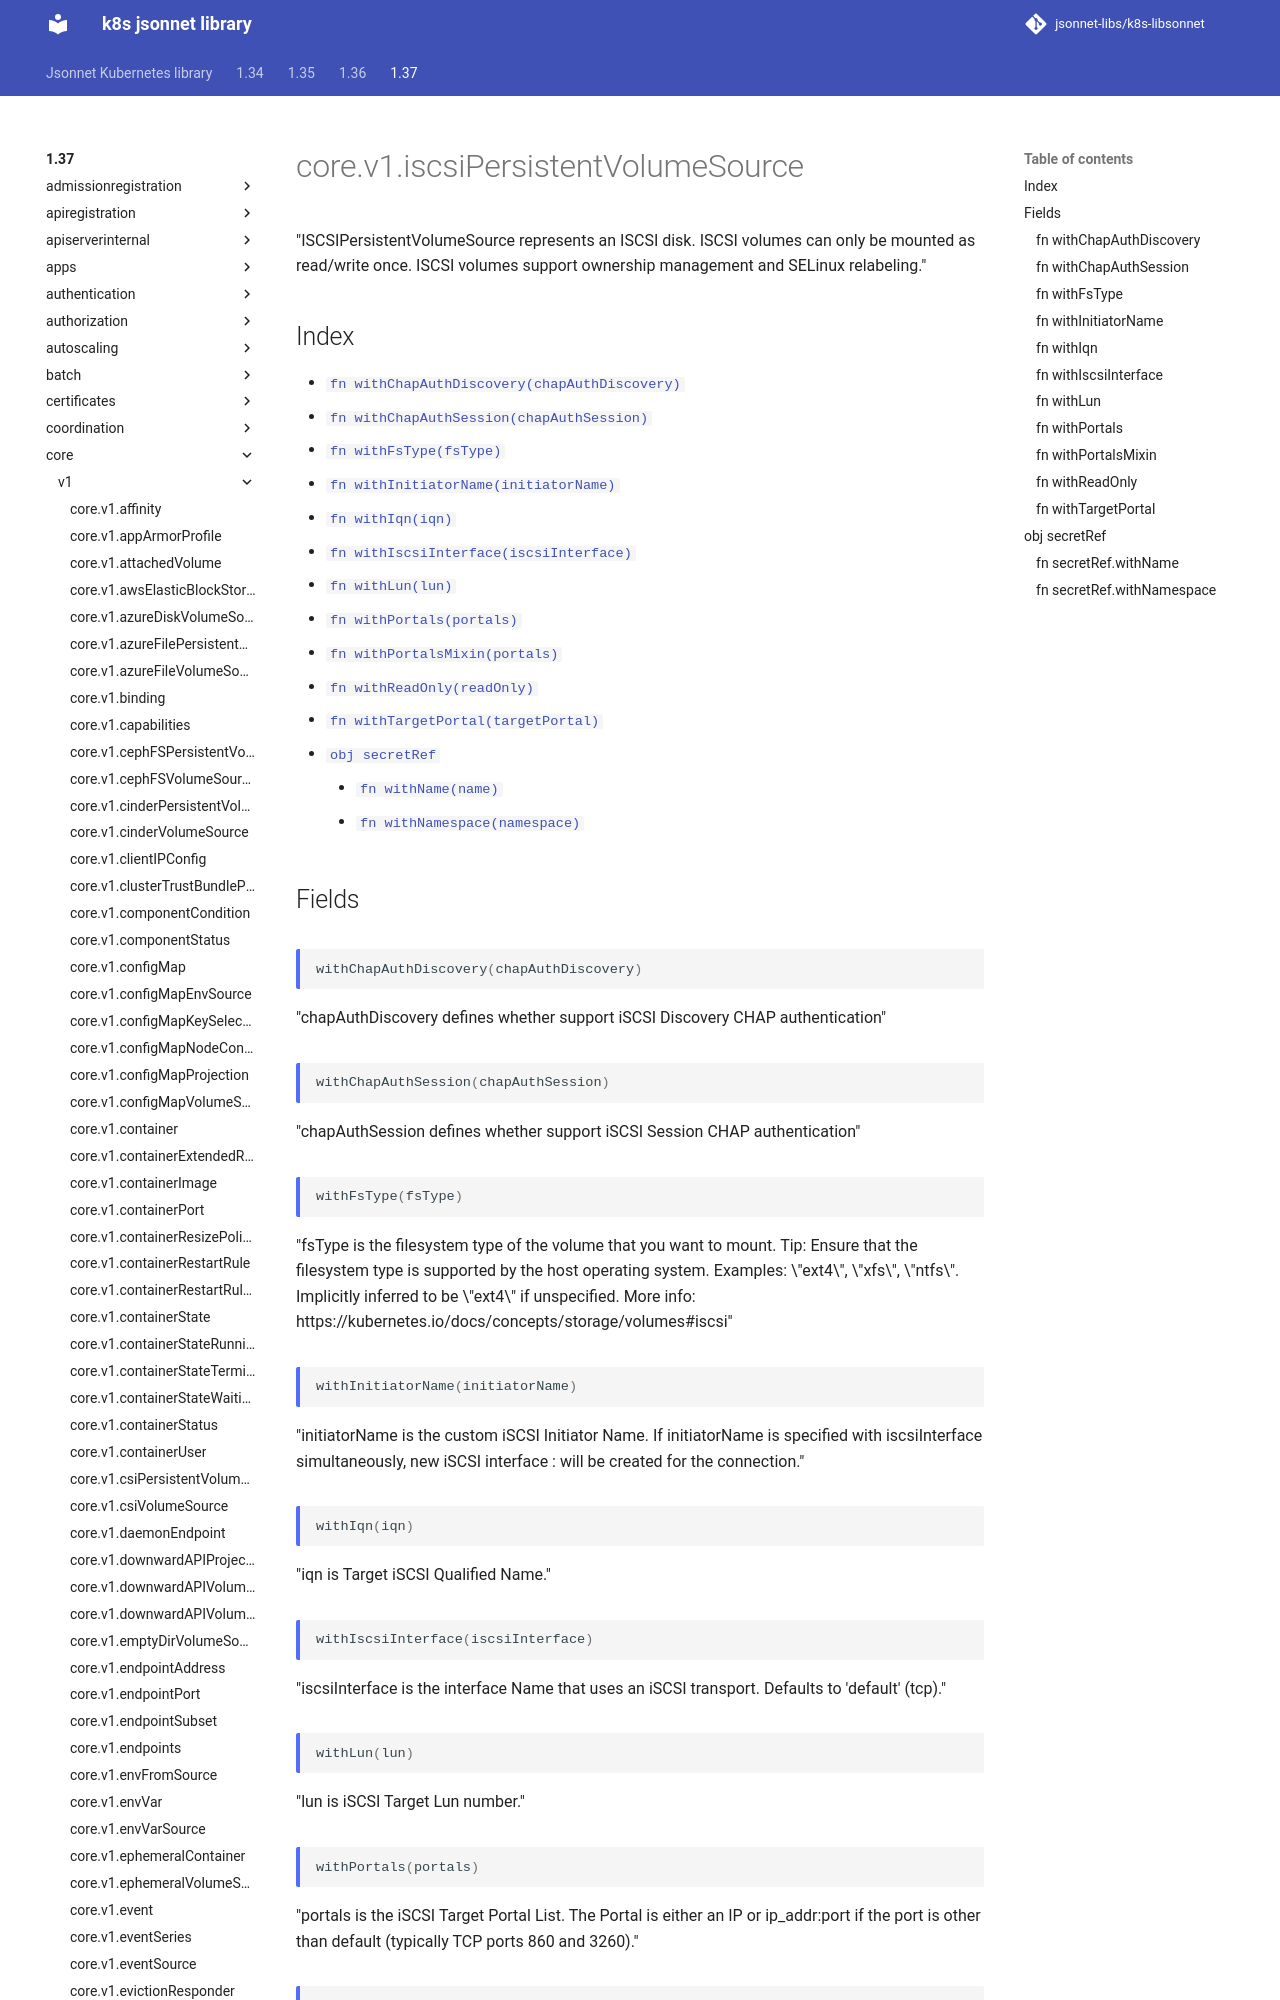

repository: jsonnet-libs/k8s-libsonnet · page: 1.37/core/v1/iscsiPersistentVolumeSource/index.html · generator: mkdocs

---
permalink: /1.37/core/v1/iscsiPersistentVolumeSource/
---

# core.v1.iscsiPersistentVolumeSource

"ISCSIPersistentVolumeSource represents an ISCSI disk. ISCSI volumes can only be mounted as read/write once. ISCSI volumes support ownership management and SELinux relabeling."

## Index

* [`fn withChapAuthDiscovery(chapAuthDiscovery)`](#fn-withchapauthdiscovery)
* [`fn withChapAuthSession(chapAuthSession)`](#fn-withchapauthsession)
* [`fn withFsType(fsType)`](#fn-withfstype)
* [`fn withInitiatorName(initiatorName)`](#fn-withinitiatorname)
* [`fn withIqn(iqn)`](#fn-withiqn)
* [`fn withIscsiInterface(iscsiInterface)`](#fn-withiscsiinterface)
* [`fn withLun(lun)`](#fn-withlun)
* [`fn withPortals(portals)`](#fn-withportals)
* [`fn withPortalsMixin(portals)`](#fn-withportalsmixin)
* [`fn withReadOnly(readOnly)`](#fn-withreadonly)
* [`fn withTargetPortal(targetPortal)`](#fn-withtargetportal)
* [`obj secretRef`](#obj-secretref)
  * [`fn withName(name)`](#fn-secretrefwithname)
  * [`fn withNamespace(namespace)`](#fn-secretrefwithnamespace)

## Fields
